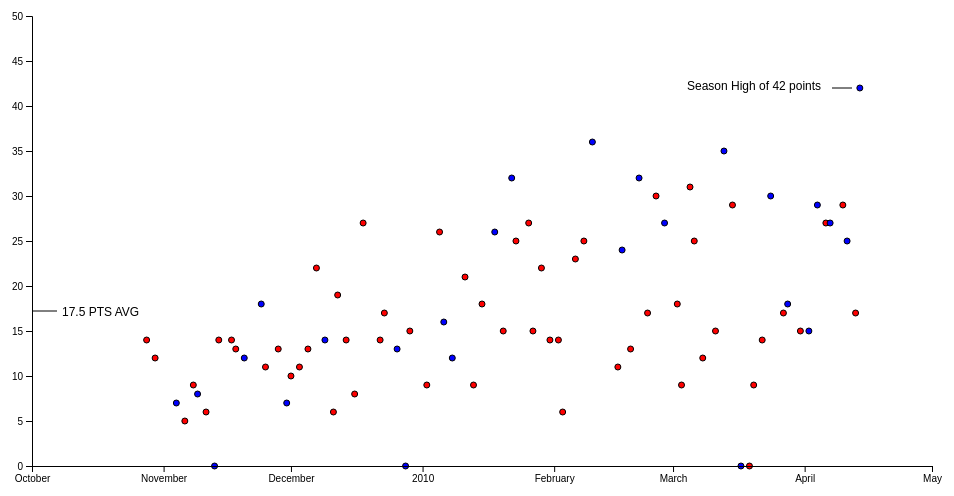
D3 v5 page, settled after 480 driven frames (8 s of simulated time); the page loaded 1 data file(s).


// ── rookie.js
async function loadGraph() {
	var data = await d3.csv('data/rookie.csv');

	var margin = {top: 20, right: 20, bottom: 30, left: 40};
	var width = 960 - margin.left - margin.right;
	var height = 500 - margin.top - margin.bottom;

	var minDate = getDate(data[0]);
	var maxDate = getDate(data[data.length-1]);

	var svg = d3.select("body").append("svg")
	    .attr("width", width + margin.left + margin.right)
	    .attr("height", height + margin.top + margin.bottom)
	    .append("g")
	    .attr("transform", "translate(" + margin.left + "," + margin.top + ")");

	var x = d3.scaleTime().domain([minDate, maxDate]).nice().range([0, width]);

	var y = d3.scaleLinear().domain([0,50]).range([height, 0]);

	var tooltip = d3.select("body").append("div").attr("class", "tooltip").style("opacity", 0);

	svg.selectAll(".dot")
	  .data(data)
	  .enter().append("circle")
	  .attr("class", "dot")
	  .attr("r", 3)
	  .attr("cx", function(d) {return x(getDate(d));})
	  .attr("cy", function(d) {return y(d.PTS);})
	  .attr("fill", function(d) { if (d.Result == "L") {return "red";} else {return "blue";}})
	  .on("mouseover", function(d) {
	  	tooltip.transition()
	  		.duration(500)
	  		.style("opacity", 1);

	  	tooltip.html(d.Dates + "</br> Points: " + d.PTS + "</br> Assists: " + d.AST + "</br> Rebounds: " + d.REB + "</br> Steals: " + d.STL)
	  		.style("left", (d3.event.pageX - 80) + "px")
        	.style("top", (d3.event.pageY - 80) + "px");

	  })
	  .on("mouseout", function(d) {
          tooltip.transition()
               .duration(500)
               .style("opacity", 0);
      });

    svg.append("line")
    .attr("x1", 0)
    .attr("y1", 295)
    .attr("x2", 25)
	.attr("y2", 295)
	.attr("stroke", "black")
	.attr("stroke-width", 1);

	svg.append("text")
    .attr("x", 30)
    .attr("y", 300)
	.text("17.5 PTS AVG")
	.attr("font-family", "sans-serif")
    .attr("font-size", "12px")
    .attr("fill", "black");

    svg.append("line")
    .attr("x1", 800)
    .attr("y1", 72)
    .attr("x2", 820)
	.attr("y2", 72)
	.attr("stroke", "black")
	.attr("stroke-width", 1);

	svg.append("text")
    .attr("x", 655)
    .attr("y", 74)
	.text("Season High of 42 points")
	.attr("font-family", "sans-serif")
    .attr("font-size", "12px")
    .attr("fill", "black");

	d3.select('svg').append('g')
	.attr('transform','translate(' + margin.left + "," + margin.top +')')
	.call(d3.axisLeft(y));

	d3.select('svg').append('g')
	.attr('transform','translate(' + margin.left + "," + (height + margin.top) +')')
	.call(d3.axisBottom(x));
}

function getDate(d) {
        return new Date(d.Dates);
}

### data: data/rookie.csv
Dates, Opponent, Score, Minutes, Successful Shots, Total Shots, 3 Points Succesful, Total 3 Points, Successful FT, Total FT, REB, AST, BLK, STL, PF, TO, PTS, Type, Result, Score GS, Score Opponent
10/28/09, HOU, L 107-108, 36, 7, 12, 0, 1, 0, 0, 2, 7, 0, 4, 2, 2, 14, REGULAR SEASON STATS, L, 107, 108
10/30/09, PHX, L 101-123, 39, 5, 9, 2, 3, 0, 0, 2, 4, 0, 1, 5, 3, 12, REGULAR SEASON STATS, L, 101, 123
11/4/09, MEM, W 113-105, 28, 3, 6, 1, 2, 0, 0, 5, 9, 0, 2, 4, 1, 7, REGULAR SEASON STATS, W, 113, 105
11/6/09, LAC, L 90-118, 22, 1, 5, 0, 1, 3, 4, 1, 3, 0, 0, 6, 0, 5, REGULAR SEASON STATS, L, 90, 118
11/8/09, SAC, L 107-120, 31, 4, 8, 1, 2, 0, 2, 4, 6, 0, 0, 4, 5, 9, REGULAR SEASON STATS, L, 107, 120
11/9/09, MIN, W 146-105, 30, 2, 8, 1, 2, 3, 4, 2, 5, 0, 1, 1, 2, 8, REGULAR SEASON STATS, W, 146, 105
11/11/09, IND, L 94-108, 21, 3, 7, 0, 2, 0, 0, 1, 4, 0, 1, 2, 3, 6, REGULAR SEASON STATS, L, 94, 108
11/13/09, NY, W 121-107, 3, 0, 0, 0, 0, 0, 0, 0, 0, 1, 0, 1, 0, 0, REGULAR SEASON STATS, W, 121, 107
11/14/09, MIL, L 125-129, 26, 6, 9, 2, 2, 0, 0, 4, 2, 1, 2, 5, 1, 14, REGULAR SEASON STATS, L, 125, 129
11/17/09, CLE, L 108-114, 41, 6, 10, 2, 6, 0, 1, 5, 7, 0, 0, 2, 3, 14, REGULAR SEASON STATS, L, 108, 114
11/18/09, BOS, L 95-109, 35, 4, 10, 1, 4, 4, 4, 0, 7, 0, 4, 3, 6, 13, REGULAR SEASON STATS, L, 95, 109
11/20/09, POR, W 108-94, 46, 3, 9, 2, 3, 4, 5, 6, 8, 1, 1, 6, 1, 12, REGULAR SEASON STATS, W, 108, 94
11/24/09, DAL, W 111-103, 35, 6, 12, 2, 4, 4, 4, 4, 6, 0, 3, 5, 4, 18, REGULAR SEASON STATS, W, 111, 103
11/25/09, SA, L 104-118, 34, 5, 16, 1, 4, 0, 0, 7, 5, 2, 1, 3, 6, 11, REGULAR SEASON STATS, L, 104, 118
11/28/09, LAL, L 97-130, 36, 5, 15, 1, 5, 2, 2, 4, 8, 0, 0, 0, 1, 13, REGULAR SEASON STATS, L, 97, 130
11/30/09, IND, W 126-107, 20, 2, 5, 1, 2, 2, 2, 2, 4, 0, 3, 2, 2, 7, REGULAR SEASON STATS, W, 126, 107
12/1/09, DEN, L 107-135, 41, 4, 14, 2, 6, 0, 0, 4, 6, 2, 2, 2, 1, 10, REGULAR SEASON STATS, L, 107, 135
12/3/09, HOU, L 109-111, 32, 4, 8, 1, 3, 2, 2, 5, 2, 1, 2, 3, 4, 11, REGULAR SEASON STATS, L, 109, 111
12/5/09, ORL, L 118-126, 46, 6, 12, 0, 2, 1, 1, 3, 3, 0, 1, 4, 3, 13, REGULAR SEASON STATS, L, 118, 126
12/7/09, OKC, L 88-104, 36, 9, 14, 2, 4, 2, 2, 4, 2, 0, 4, 5, 5, 22, REGULAR SEASON STATS, L, 88, 104
12/9/09, NJ, W 105-89, 30, 6, 13, 1, 4, 1, 2, 4, 4, 0, 3, 4, 4, 14, REGULAR SEASON STATS, W, 105, 89
12/11/09, CHI, L 91-96, 27, 3, 9, 0, 3, 0, 0, 3, 1, 0, 1, 0, 0, 6, REGULAR SEASON STATS, L, 91, 96
12/12/09, DET, L 95-104, 38, 5, 10, 3, 4, 6, 6, 2, 4, 1, 4, 4, 4, 19, REGULAR SEASON STATS, L, 95, 104
12/14/09, PHI, L 101-117, 36, 5, 13, 1, 4, 3, 4, 4, 4, 1, 4, 5, 4, 14, REGULAR SEASON STATS, L, 101, 117
12/16/09, SA, L 91-103, 25, 4, 11, 0, 2, 0, 0, 4, 3, 0, 4, 5, 1, 8, REGULAR SEASON STATS, L, 91, 103
12/18/09, WSH, L 109-118, 46, 9, 17, 5, 9, 4, 4, 8, 4, 0, 3, 4, 2, 27, REGULAR SEASON STATS, L, 109, 118
12/22/09, MEM, L 108-121, 41, 6, 15, 2, 6, 0, 0, 7, 8, 0, 0, 2, 4, 14, REGULAR SEASON STATS, L, 108, 121
12/23/09, NO, L 102-108, 47, 6, 13, 3, 5, 2, 2, 10, 7, 0, 2, 5, 2, 17, REGULAR SEASON STATS, L, 102, 108
12/26/09, PHX, W 132-127, 27, 4, 10, 3, 4, 2, 2, 3, 4, 0, 3, 4, 1, 13, REGULAR SEASON STATS, W, 132, 127
12/28/09, BOS, W 103-99, 11, 0, 4, 0, 1, 0, 1, 2, 0, 0, 1, 3, 1, 0, REGULAR SEASON STATS, W, 103, 99
12/29/09, LAL, L 118-124, 23, 6, 10, 0, 1, 3, 3, 3, 3, 0, 0, 3, 4, 15, REGULAR SEASON STATS, L, 118, 124
1/2/10, POR, L 89-105, 29, 4, 10, 1, 2, 0, 0, 1, 1, 0, 1, 4, 3, 9, REGULAR SEASON STATS, L, 89, 105
1/5/10, DEN, L 122-123, 40, 10, 13, 6, 6, 0, 0, 5, 6, 0, 3, 3, 2, 26, REGULAR SEASON STATS, L, 122, 123
1/6/10, MIN, W 107-101, 30, 7, 11, 0, 2, 2, 2, 1, 4, 0, 2, 6, 1, 16, REGULAR SEASON STATS, W, 107, 101
1/8/10, SAC, W 108-101, 34, 5, 10, 1, 2, 1, 2, 3, 4, 0, 1, 3, 2, 12, REGULAR SEASON STATS, W, 108, 101
1/11/10, CLE, L 114-117, 36, 8, 15, 1, 2, 4, 5, 7, 5, 1, 1, 4, 2, 21, REGULAR SEASON STATS, L, 114, 117
1/13/10, MIA, L 102-115, 33, 3, 10, 3, 5, 0, 0, 4, 4, 0, 0, 1, 4, 9, REGULAR SEASON STATS, L, 102, 115
1/15/10, MIL, L 104-113, 48, 7, 17, 1, 4, 3, 3, 6, 4, 1, 6, 6, 4, 18, REGULAR SEASON STATS, L, 104, 113
1/18/10, CHI, W 114-97, 43, 9, 18, 5, 8, 3, 3, 10, 6, 1, 1, 4, 5, 26, REGULAR SEASON STATS, W, 114, 97
1/20/10, DEN, L 118-123, 49, 6, 17, 3, 8, 0, 0, 3, 6, 0, 1, 2, 3, 15, REGULAR SEASON STATS, L, 118, 123
1/22/10, NJ, W 111-79, 48, 11, 21, 3, 7, 7, 8, 2, 7, 0, 4, 4, 2, 32, REGULAR SEASON STATS, W, 111, 79
1/23/10, PHX, L 103-112, 40, 10, 25, 4, 9, 1, 1, 5, 2, 0, 0, 4, 1, 25, REGULAR SEASON STATS, L, 103, 112
1/26/10, SAC, L 96-99, 45, 10, 22, 3, 10, 4, 5, 9, 6, 0, 3, 3, 1, 27, REGULAR SEASON STATS, L, 96, 99
1/27/10, NO, L 110-123, 41, 7, 13, 1, 3, 0, 0, 5, 8, 0, 3, 4, 5, 15, REGULAR SEASON STATS, L, 110, 123
1/29/10, CHA, L 110-121, 41, 8, 15, 2, 4, 4, 4, 1, 9, 0, 3, 3, 1, 22, REGULAR SEASON STATS, L, 110, 121
1/31/10, OKC, L 104-112, 36, 4, 10, 2, 2, 4, 4, 4, 5, 0, 1, 2, 5, 14, REGULAR SEASON STATS, L, 104, 112
2/2/10, HOU, L 97-119, 30, 6, 18, 2, 5, 0, 0, 2, 4, 0, 1, 1, 0, 14, REGULAR SEASON STATS, L, 97, 119
2/3/10, DAL, L 101-110, 27, 1, 6, 0, 2, 4, 4, 0, 3, 0, 0, 2, 3, 6, REGULAR SEASON STATS, L, 101, 110
2/6/10, OKC, L 95-104, 27, 9, 15, 3, 7, 2, 3, 1, 4, 0, 2, 3, 3, 23, REGULAR SEASON STATS, L, 95, 104
2/8/10, DAL, L 117-127, 48, 9, 20, 1, 5, 6, 6, 2, 9, 0, 2, 4, 3, 25, REGULAR SEASON STATS, L, 117, 127
2/10/10, LAC, W 132-102, 46, 11, 22, 7, 11, 7, 8, 10, 13, 0, 3, 4, 6, 36, REGULAR SEASON STATS, W, 132, 102
2/16/10, LAL, L 94-104, 44, 5, 21, 1, 10, 0, 0, 10, 8, 0, 1, 5, 4, 11, REGULAR SEASON STATS, L, 94, 104
2/17/10, SAC, W 130-98, 40, 10, 15, 1, 4, 3, 3, 6, 15, 0, 3, 2, 3, 24, REGULAR SEASON STATS, W, 130, 98
2/19/10, UTAH, L 89-100, 39, 4, 9, 3, 6, 2, 2, 6, 7, 0, 3, 1, 10, 13, REGULAR SEASON STATS, L, 89, 100
2/21/10, ATL, W 108-104, 45, 13, 18, 1, 3, 5, 5, 9, 3, 0, 1, 3, 5, 32, REGULAR SEASON STATS, W, 108, 104
2/23/10, PHI, L 102-110, 38, 8, 22, 1, 8, 0, 1, 6, 5, 0, 0, 2, 2, 17, REGULAR SEASON STATS, L, 102, 110
2/25/10, DEN, L 112-127, 42, 11, 19, 2, 5, 6, 6, 7, 13, 1, 2, 1, 2, 30, REGULAR SEASON STATS, L, 112, 127
… [head cut at 6 KiB]